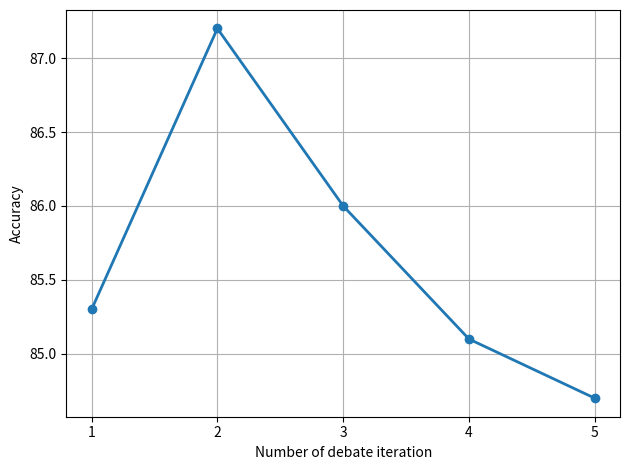

Recreate this plot in Python.
import matplotlib.pyplot as plt

# X-axis steps
x = [1, 2, 3, 4, 5]
# Y-axis scores (peak at 2 = 87.2)
y = [85.3, 87.2, 86.0, 85.1, 84.7]

# Plotting
plt.plot(x, y, marker='o', linestyle='-', linewidth=2)
plt.xticks(x)
plt.xlabel("Number of debate iteration")
plt.ylabel("Accuracy")
# plt.title("Score Distribution (Peak at Step 2)")
plt.grid(True)
plt.tight_layout()
# plt.show()
plt.savefig("debate_iterations.png")
